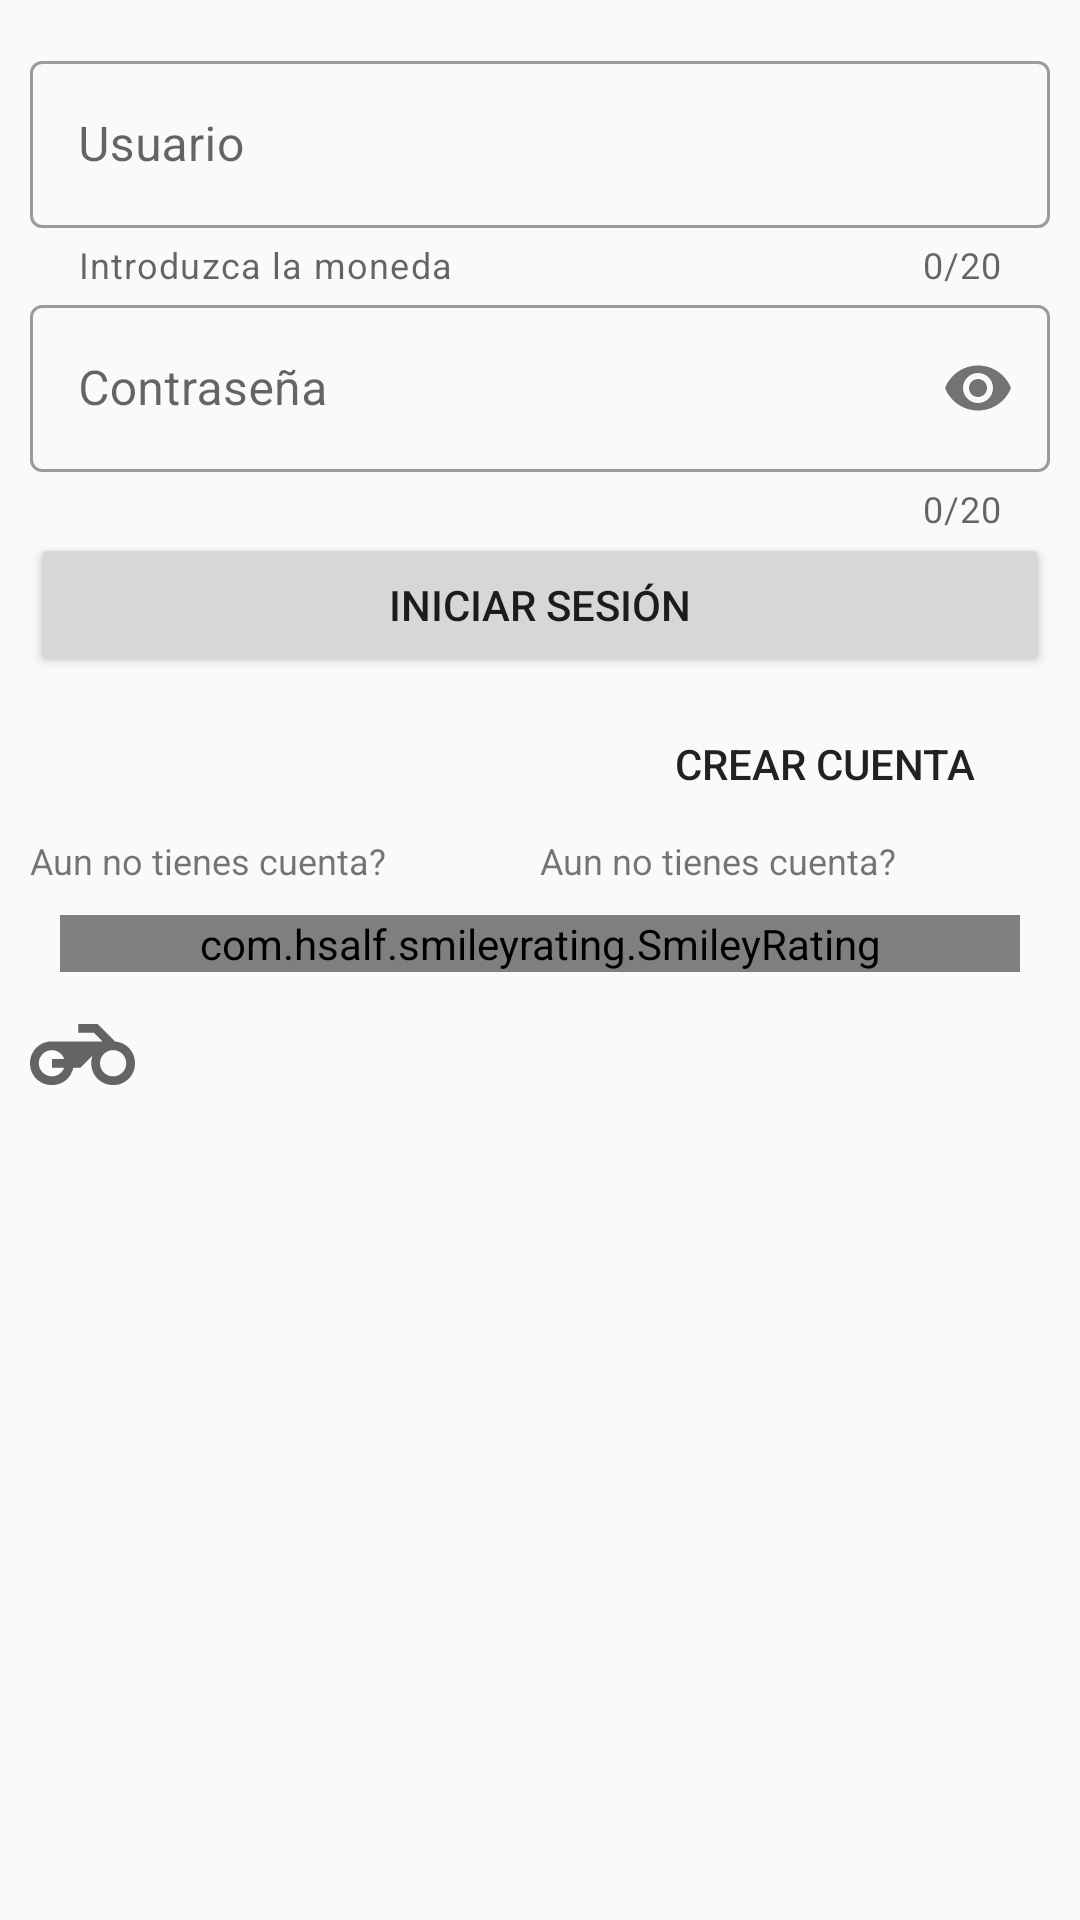

Layout XML and referenced resources for this Android screen:
<!-- AndroidManifest.xml: application theme AppTheme -->
<!-- res/layout/activity_main.xml -->
<?xml version="1.0" encoding="utf-8"?>
<ScrollView xmlns:android="http://schemas.android.com/apk/res/android"
    xmlns:app="http://schemas.android.com/apk/res-auto"
    xmlns:tools="http://schemas.android.com/tools"
    android:layout_width="match_parent"
    android:layout_height="match_parent"
    android:gravity="center"
    android:orientation="vertical"
    android:padding="10dp"
    tools:context=".MainActivity2"
    tools:ignore="ExtraText">



    <LinearLayout
        android:id="@+id/base"
        android:layout_width="match_parent"
        android:layout_height="match_parent"
        android:orientation="vertical">

        <LinearLayout
            android:layout_width="match_parent"
            android:layout_height="wrap_content"
            android:layout_marginTop="5dp"
            android:layout_marginBottom="5dp"
            android:orientation="vertical">

            <com.google.android.material.textfield.TextInputLayout
                android:id="@+id/usuario"
                style="@style/Widget.MaterialComponents.TextInputLayout.OutlinedBox"
                android:layout_width="match_parent"
                android:layout_height="wrap_content"
                android:hint="Usuario"
                app:boxBackgroundMode="outline"
                app:counterEnabled="true"
                app:counterMaxLength="20"
                app:errorEnabled="true"
                app:helperTextEnabled="true"
                app:helperText="Introduzca la moneda">


                <com.google.android.material.textfield.TextInputEditText
                    android:layout_width="match_parent"
                    android:layout_height="wrap_content"
                    android:inputType="textPersonName" />
            </com.google.android.material.textfield.TextInputLayout>


            <com.google.android.material.textfield.TextInputLayout
                android:id="@+id/contrasena"
                style="@style/Widget.MaterialComponents.TextInputLayout.OutlinedBox"
                android:layout_width="match_parent"
                android:layout_height="wrap_content"
                android:hint="Contraseña"
                app:boxBackgroundMode="outline"
                app:counterEnabled="true"
                app:counterMaxLength="20"
                app:errorEnabled="true"
                app:passwordToggleEnabled="true">

                <com.google.android.material.textfield.TextInputEditText
                    android:layout_width="match_parent"
                    android:layout_height="wrap_content"
                    android:inputType="textPassword" />
            </com.google.android.material.textfield.TextInputLayout>

            <Button
                android:id="@+id/iniciar_sesion"
                android:layout_width="match_parent"
                android:layout_height="wrap_content"
                android:text="INICIAR SESIÓN" />
        </LinearLayout>

        <LinearLayout
            android:layout_width="match_parent"
            android:layout_height="wrap_content"
            android:orientation="vertical">


            <Button
                android:id="@+id/crear_cuenta"
                android:layout_width="150dp"
                android:layout_height="wrap_content"
                android:layout_gravity="right"
                android:background="#00000000"
                android:elevation="0dp"
                android:text="Crear Cuenta" />

            <LinearLayout
                android:layout_width="match_parent"
                android:layout_height="wrap_content">

                <TextView
                    android:id="@+id/texto"
                    android:layout_width="0dp"
                    android:layout_height="wrap_content"
                    android:layout_gravity="left"
                    android:layout_weight="1"
                    android:text="Aun no tienes cuenta?"
                    android:textSize="12sp" />

                <TextView
                    android:id="@+id/texto2"
                    android:layout_width="0dp"
                    android:layout_height="wrap_content"
                    android:layout_gravity="left"
                    android:layout_weight="1"
                    android:text="Aun no tienes cuenta?"
                    android:textSize="12sp" />

            </LinearLayout>

            <com.hsalf.smileyrating.SmileyRating
                android:id="@+id/smile"
                android:layout_margin="10dp"
                android:layout_width="match_parent"
                android:layout_height="wrap_content"/>
        </LinearLayout>

        <ImageView
            android:id="@+id/motito"
            android:layout_width="35dp"
            android:layout_height="35dp"
            android:src="@drawable/ic_motorcycle_24dp"/>

    </LinearLayout>



</ScrollView>
<!-- resources referenced by this layout -->
<resources>
  <!-- drawable ic_motorcycle_24dp (drawable) -->
  <vector xmlns:android="http://schemas.android.com/apk/res/android"
      android:width="25dp"
      android:height="25dp"
      android:tint="?attr/colorControlNormal"
      android:viewportWidth="24.0"
      android:viewportHeight="24.0">
      <path
          android:fillColor="#FF000000"
          android:pathData="M19.44,9.03L15.41,5H11v2h3.59l2,2H5c-2.8,0 -5,2.2 -5,5s2.2,5 5,5c2.46,0 4.45,-1.69 4.9,-4h1.65l2.77,-2.77c-0.21,0.54 -0.32,1.14 -0.32,1.77 0,2.8 2.2,5 5,5s5,-2.2 5,-5c0,-2.65 -1.97,-4.77 -4.56,-4.97zM7.82,15C7.4,16.15 6.28,17 5,17c-1.63,0 -3,-1.37 -3,-3s1.37,-3 3,-3c1.28,0 2.4,0.85 2.82,2H5v2h2.82zM19,17c-1.66,0 -3,-1.34 -3,-3s1.34,-3 3,-3 3,1.34 3,3 -1.34,3 -3,3z" />
  </vector>
  <style name="AppTheme" parent="Theme.MaterialComponents.Light.NoActionBar.Bridge">
          
          <item name="colorPrimary">@color/black</item>
          <item name="colorPrimaryDark">@color/orange</item>
          <item name="colorAccent">@color/orange</item>
      </style>
  <color name="black">#000000</color>
  <color name="orange">#FFA15A</color>
</resources>
